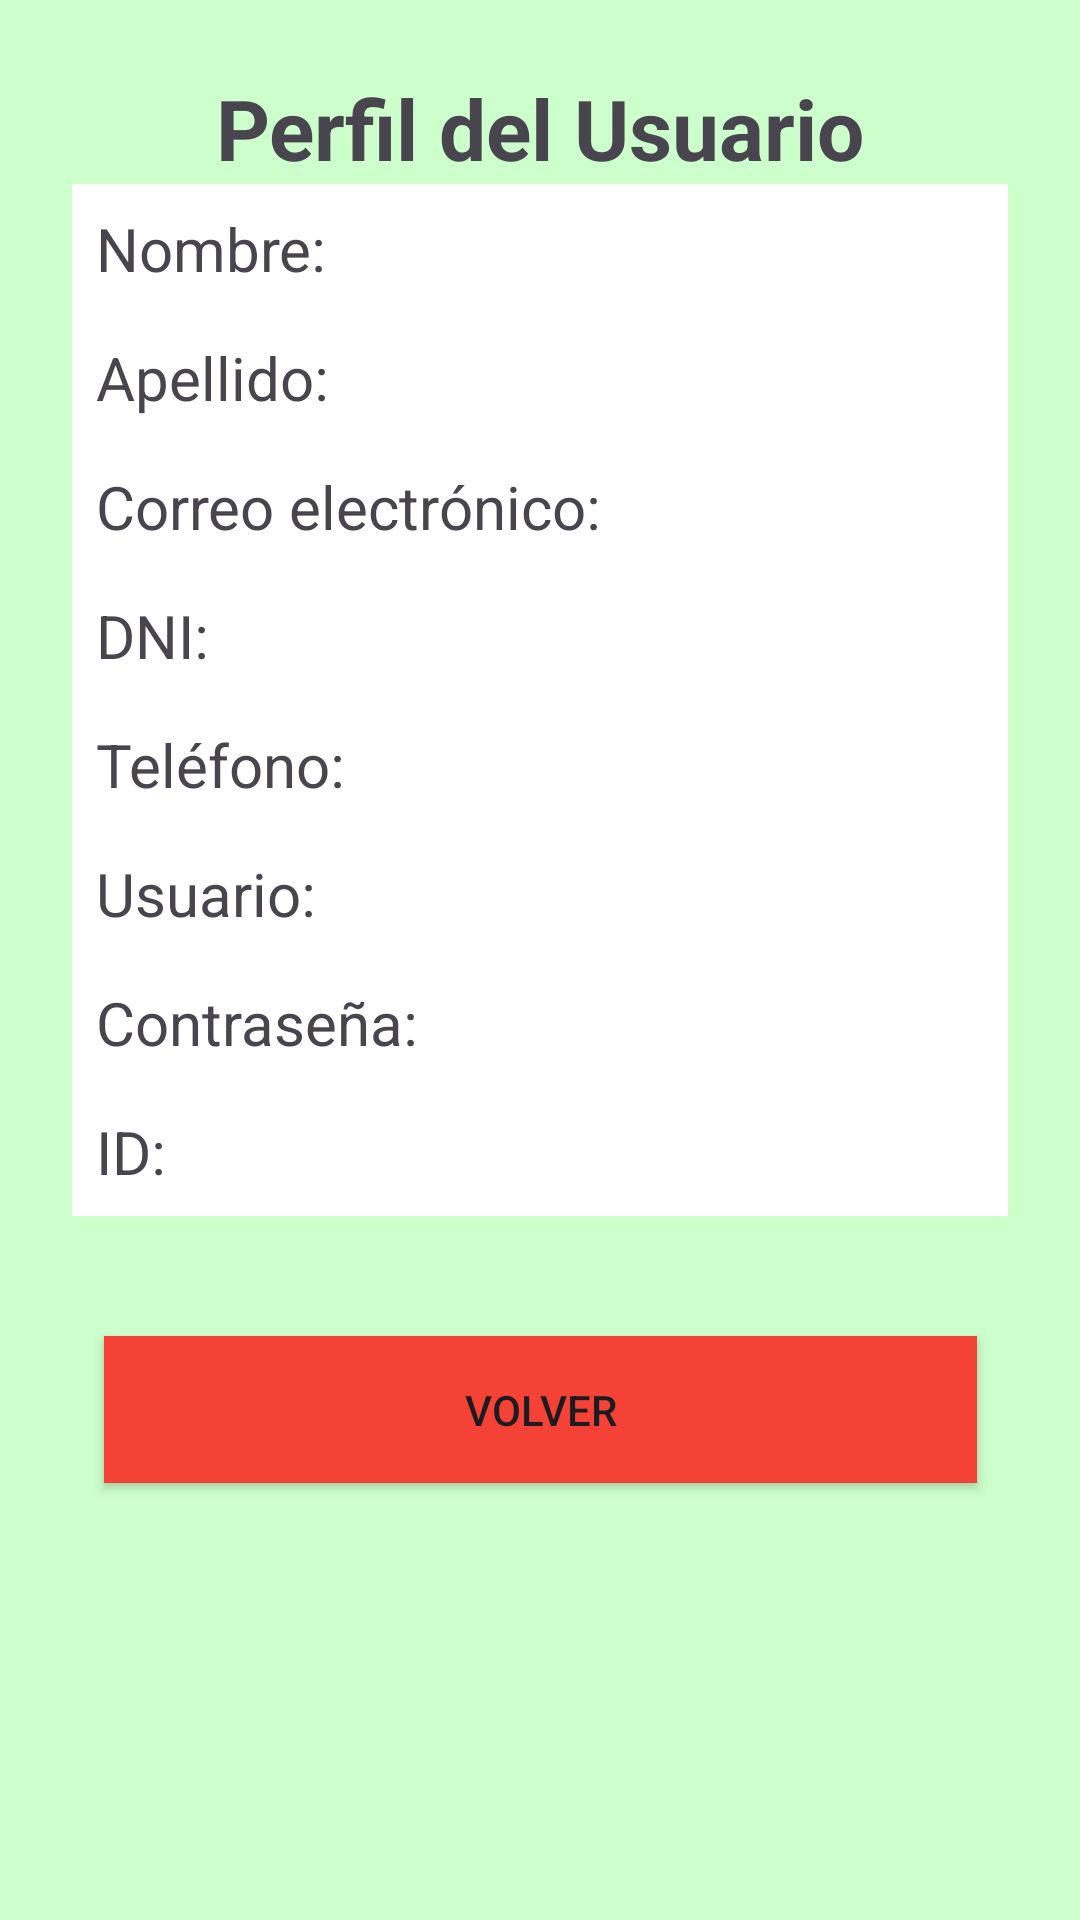

This screen was rendered from an Android layout file. Write that file and the resources it references.
<!-- AndroidManifest.xml: application theme Theme.Gestor_Aplication -->
<!-- res/layout/activity_user_selected.xml -->
<?xml version="1.0" encoding="utf-8"?>
<androidx.constraintlayout.widget.ConstraintLayout
    xmlns:android="http://schemas.android.com/apk/res/android"
    xmlns:app="http://schemas.android.com/apk/res-auto"
    xmlns:tools="http://schemas.android.com/tools"
    android:layout_width="match_parent"
    android:layout_height="match_parent"
    android:padding="24dp"
    android:background="@color/background">

    
    <TextView
        android:id="@+id/titleText"
        android:layout_width="0dp"
        android:layout_height="wrap_content"
        android:text="@string/perfil_titulo"
        android:textSize="28sp"
        android:textStyle="bold"
        android:gravity="center"
        app:layout_constraintTop_toTopOf="parent"
        app:layout_constraintStart_toStartOf="parent"
        app:layout_constraintEnd_toEndOf="parent"
        android:layout_marginBottom="32dp" />

    
    <TextView
        android:id="@+id/viewNombre"
        android:background="#ffffff"
        android:layout_width="0dp"
        android:layout_height="wrap_content"
        android:text="@string/perfil_nombre"
        android:textSize="20sp"
        android:padding="8dp"
        app:layout_constraintTop_toBottomOf="@id/titleText"
        app:layout_constraintStart_toStartOf="parent"
        app:layout_constraintEnd_toEndOf="parent"/>

    

    
    <TextView
        android:id="@+id/viewApellido"
        android:layout_width="0dp"
        android:layout_height="wrap_content"
        android:background="#ffffff"
        android:padding="8dp"
        android:text="@string/perfil_apellido"
        android:textSize="20sp"
        app:layout_constraintEnd_toEndOf="parent"
        app:layout_constraintStart_toStartOf="parent"
        app:layout_constraintTop_toBottomOf="@id/viewNombre" />

    <TextView
        android:id="@+id/viewEmail"
        android:layout_width="0dp"
        android:layout_height="wrap_content"
        android:text="@string/perfil_email"
        android:textSize="20sp"
        android:background="#ffffff"
        android:padding="8dp"
        app:layout_constraintTop_toBottomOf="@id/viewApellido"
        app:layout_constraintStart_toStartOf="parent"
        app:layout_constraintEnd_toEndOf="parent"/>

    
    <TextView
        android:id="@+id/viewDni"
        android:layout_width="0dp"
        android:layout_height="wrap_content"
        android:text="@string/perfil_dni"
        android:background="#ffffff"
        android:textSize="20sp"
        android:padding="8dp"
        app:layout_constraintTop_toBottomOf="@id/viewEmail"
        app:layout_constraintStart_toStartOf="parent"
        app:layout_constraintEnd_toEndOf="parent"/>

    
    <TextView
        android:id="@+id/viewTelefono"
        android:layout_width="0dp"
        android:layout_height="wrap_content"
        android:text="@string/perfil_telefono"
        android:textSize="20sp"
        android:background="#ffffff"
        android:padding="8dp"
        app:layout_constraintTop_toBottomOf="@id/viewDni"
        app:layout_constraintStart_toStartOf="parent"
        app:layout_constraintEnd_toEndOf="parent"/>

    
    <TextView
        android:id="@+id/viewUsername"
        android:layout_width="0dp"
        android:layout_height="wrap_content"
        android:text="@string/perfil_usuario"
        android:textSize="20sp"
        android:padding="8dp"
        android:background="#ffffff"
        app:layout_constraintTop_toBottomOf="@id/viewTelefono"
        app:layout_constraintStart_toStartOf="parent"
        app:layout_constraintEnd_toEndOf="parent" />

    
    <TextView
        android:id="@+id/viewPassword"
        android:layout_width="0dp"
        android:layout_height="wrap_content"
        android:text="@string/perfil_contrasena"
        android:textSize="20sp"
        android:background="#ffffff"
        android:padding="8dp"
        app:layout_constraintTop_toBottomOf="@id/viewUsername"
        app:layout_constraintStart_toStartOf="parent"
        app:layout_constraintEnd_toEndOf="parent" />

    
    <TextView
        android:id="@+id/viewId"
        android:layout_width="0dp"
        android:layout_height="wrap_content"
        android:text="@string/perfil_id"
        android:textSize="20sp"
        android:padding="8dp"
        android:background="#ffffff"
        app:layout_constraintTop_toBottomOf="@id/viewPassword"
        app:layout_constraintStart_toStartOf="parent"
        app:layout_constraintEnd_toEndOf="parent"/>

    
    <Button
        android:id="@+id/btnVolver"
        android:layout_width="291dp"
        android:layout_height="49dp"
        android:layout_marginTop="40dp"
        android:background="@drawable/btn_rect_red"
        android:text="@string/perfil_btn_volver"
        app:layout_constraintEnd_toEndOf="parent"
        app:layout_constraintStart_toStartOf="parent"
        app:layout_constraintTop_toBottomOf="@id/viewId" />

</androidx.constraintlayout.widget.ConstraintLayout>
<!-- resources referenced by this layout -->
<resources>
  <color name="background">#CCFFCC</color>
  <!-- drawable btn_rect_red (drawable) -->
  <shape xmlns:android="http://schemas.android.com/apk/res/android"
      android:shape="rectangle">
      <solid android:color="@color/accent" /> 
      <corners android:radius="0dp" /> 
  </shape>
  <string name="perfil_apellido">Apellido:</string>
  <string name="perfil_btn_volver">Volver</string>
  <string name="perfil_contrasena">Contraseña:</string>
  <string name="perfil_dni">DNI:</string>
  <string name="perfil_email">Correo electrónico:</string>
  <string name="perfil_id">ID:</string>
  <string name="perfil_nombre">Nombre:</string>
  <string name="perfil_telefono">Teléfono:</string>
  <string name="perfil_titulo">Perfil del Usuario</string>
  <string name="perfil_usuario">Usuario:</string>
  <style name="Theme.Gestor_Aplication" parent="Base.Theme.Gestor_Aplication" />
  <color name="accent">#F44336</color>
  <style name="Base.Theme.Gestor_Aplication" parent="Theme.Material3.DayNight.NoActionBar">
          
          
      </style>
</resources>
